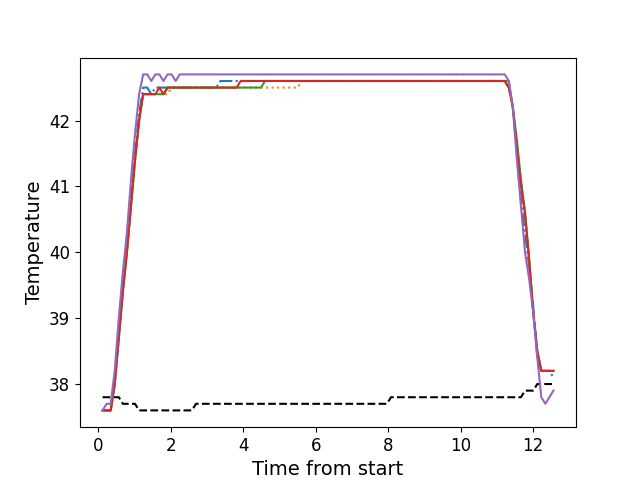

The table this chart was drawn from, first rows:
, times, neutral, z1, z2, z3, z4, z5
0, 0.1196, 37.8, 37.6, 37.6, 37.6, 37.6, 37.6
1, 0.2312, 37.8, 37.6, 37.6, 37.6, 37.6, 37.7
2, 0.3439, 37.8, 37.6, 37.6, 37.6, 37.6, 37.7
3, 0.4555, 37.8, 38.0, 38.0, 38.0, 38.0, 38.2
4, 0.5681, 37.8, 38.8, 38.7, 38.7, 38.7, 39.0
5, 0.6797, 37.7, 39.5, 39.4, 39.4, 39.4, 39.7
6, 0.7924, 37.7, 40.1, 40.0, 40.0, 40.0, 40.3
7, 0.904, 37.7, 40.8, 40.7, 40.7, 40.7, 41.1
8, 1.016, 37.7, 41.5, 41.4, 41.4, 41.4, 41.8
9, 1.128, 37.6, 42.1, 42.0, 42.0, 42.0, 42.4
10, 1.239, 37.6, 42.5, 42.4, 42.4, 42.4, 42.7
11, 1.352, 37.6, 42.5, 42.4, 42.4, 42.4, 42.7
12, 1.465, 37.6, 42.4, 42.4, 42.4, 42.4, 42.6
13, 1.576, 37.6, 42.5, 42.4, 42.4, 42.4, 42.7
14, 1.687, 37.6, 42.5, 42.4, 42.4, 42.5, 42.7
15, 1.801, 37.6, 42.5, 42.4, 42.4, 42.4, 42.6
16, 1.913, 37.6, 42.5, 42.4, 42.5, 42.5, 42.7
17, 2.024, 37.6, 42.5, 42.5, 42.5, 42.5, 42.7
18, 2.137, 37.6, 42.5, 42.5, 42.5, 42.5, 42.6
19, 2.249, 37.6, 42.5, 42.5, 42.5, 42.5, 42.7
20, 2.361, 37.6, 42.5, 42.5, 42.5, 42.5, 42.7
21, 2.473, 37.6, 42.5, 42.5, 42.5, 42.5, 42.7
22, 2.585, 37.6, 42.5, 42.5, 42.5, 42.5, 42.7
23, 2.697, 37.7, 42.5, 42.5, 42.5, 42.5, 42.7
24, 2.81, 37.7, 42.5, 42.5, 42.5, 42.5, 42.7
25, 2.921, 37.7, 42.5, 42.5, 42.5, 42.5, 42.7
26, 3.033, 37.7, 42.5, 42.5, 42.5, 42.5, 42.7
27, 3.146, 37.7, 42.5, 42.5, 42.5, 42.5, 42.7
28, 3.257, 37.7, 42.5, 42.5, 42.5, 42.5, 42.7
29, 3.37, 37.7, 42.6, 42.5, 42.5, 42.5, 42.7
30, 3.481, 37.7, 42.6, 42.5, 42.5, 42.5, 42.7
31, 3.594, 37.7, 42.6, 42.5, 42.5, 42.5, 42.7
32, 3.706, 37.7, 42.6, 42.5, 42.5, 42.5, 42.7
33, 3.817, 37.7, 42.6, 42.5, 42.5, 42.5, 42.7
34, 3.93, 37.7, 42.6, 42.5, 42.5, 42.6, 42.7
35, 4.041, 37.7, 42.6, 42.5, 42.5, 42.6, 42.7
36, 4.154, 37.7, 42.6, 42.5, 42.5, 42.6, 42.7
37, 4.266, 37.7, 42.6, 42.5, 42.5, 42.6, 42.7
38, 4.378, 37.7, 42.6, 42.5, 42.5, 42.6, 42.7
39, 4.49, 37.7, 42.6, 42.5, 42.5, 42.6, 42.7
40, 4.602, 37.7, 42.6, 42.5, 42.6, 42.6, 42.7
41, 4.714, 37.7, 42.6, 42.5, 42.6, 42.6, 42.7
42, 4.826, 37.7, 42.6, 42.5, 42.6, 42.6, 42.7
43, 4.938, 37.7, 42.6, 42.5, 42.6, 42.6, 42.7
44, 5.05, 37.7, 42.6, 42.5, 42.6, 42.6, 42.7
45, 5.163, 37.7, 42.6, 42.5, 42.6, 42.6, 42.7
46, 5.274, 37.7, 42.6, 42.5, 42.6, 42.6, 42.7
47, 5.386, 37.7, 42.6, 42.5, 42.6, 42.6, 42.7
48, 5.498, 37.7, 42.6, 42.5, 42.6, 42.6, 42.7
49, 5.611, 37.7, 42.6, 42.6, 42.6, 42.6, 42.7
50, 5.723, 37.7, 42.6, 42.6, 42.6, 42.6, 42.7
51, 5.835, 37.7, 42.6, 42.6, 42.6, 42.6, 42.7
52, 5.946, 37.7, 42.6, 42.6, 42.6, 42.6, 42.7
53, 6.059, 37.7, 42.6, 42.6, 42.6, 42.6, 42.7
54, 6.171, 37.7, 42.6, 42.6, 42.6, 42.6, 42.7
55, 6.283, 37.7, 42.6, 42.6, 42.6, 42.6, 42.7
56, 6.395, 37.7, 42.6, 42.6, 42.6, 42.6, 42.7
57, 6.507, 37.7, 42.6, 42.6, 42.6, 42.6, 42.7
58, 6.619, 37.7, 42.6, 42.6, 42.6, 42.6, 42.7
59, 6.731, 37.7, 42.6, 42.6, 42.6, 42.6, 42.7
... 52 more rows
